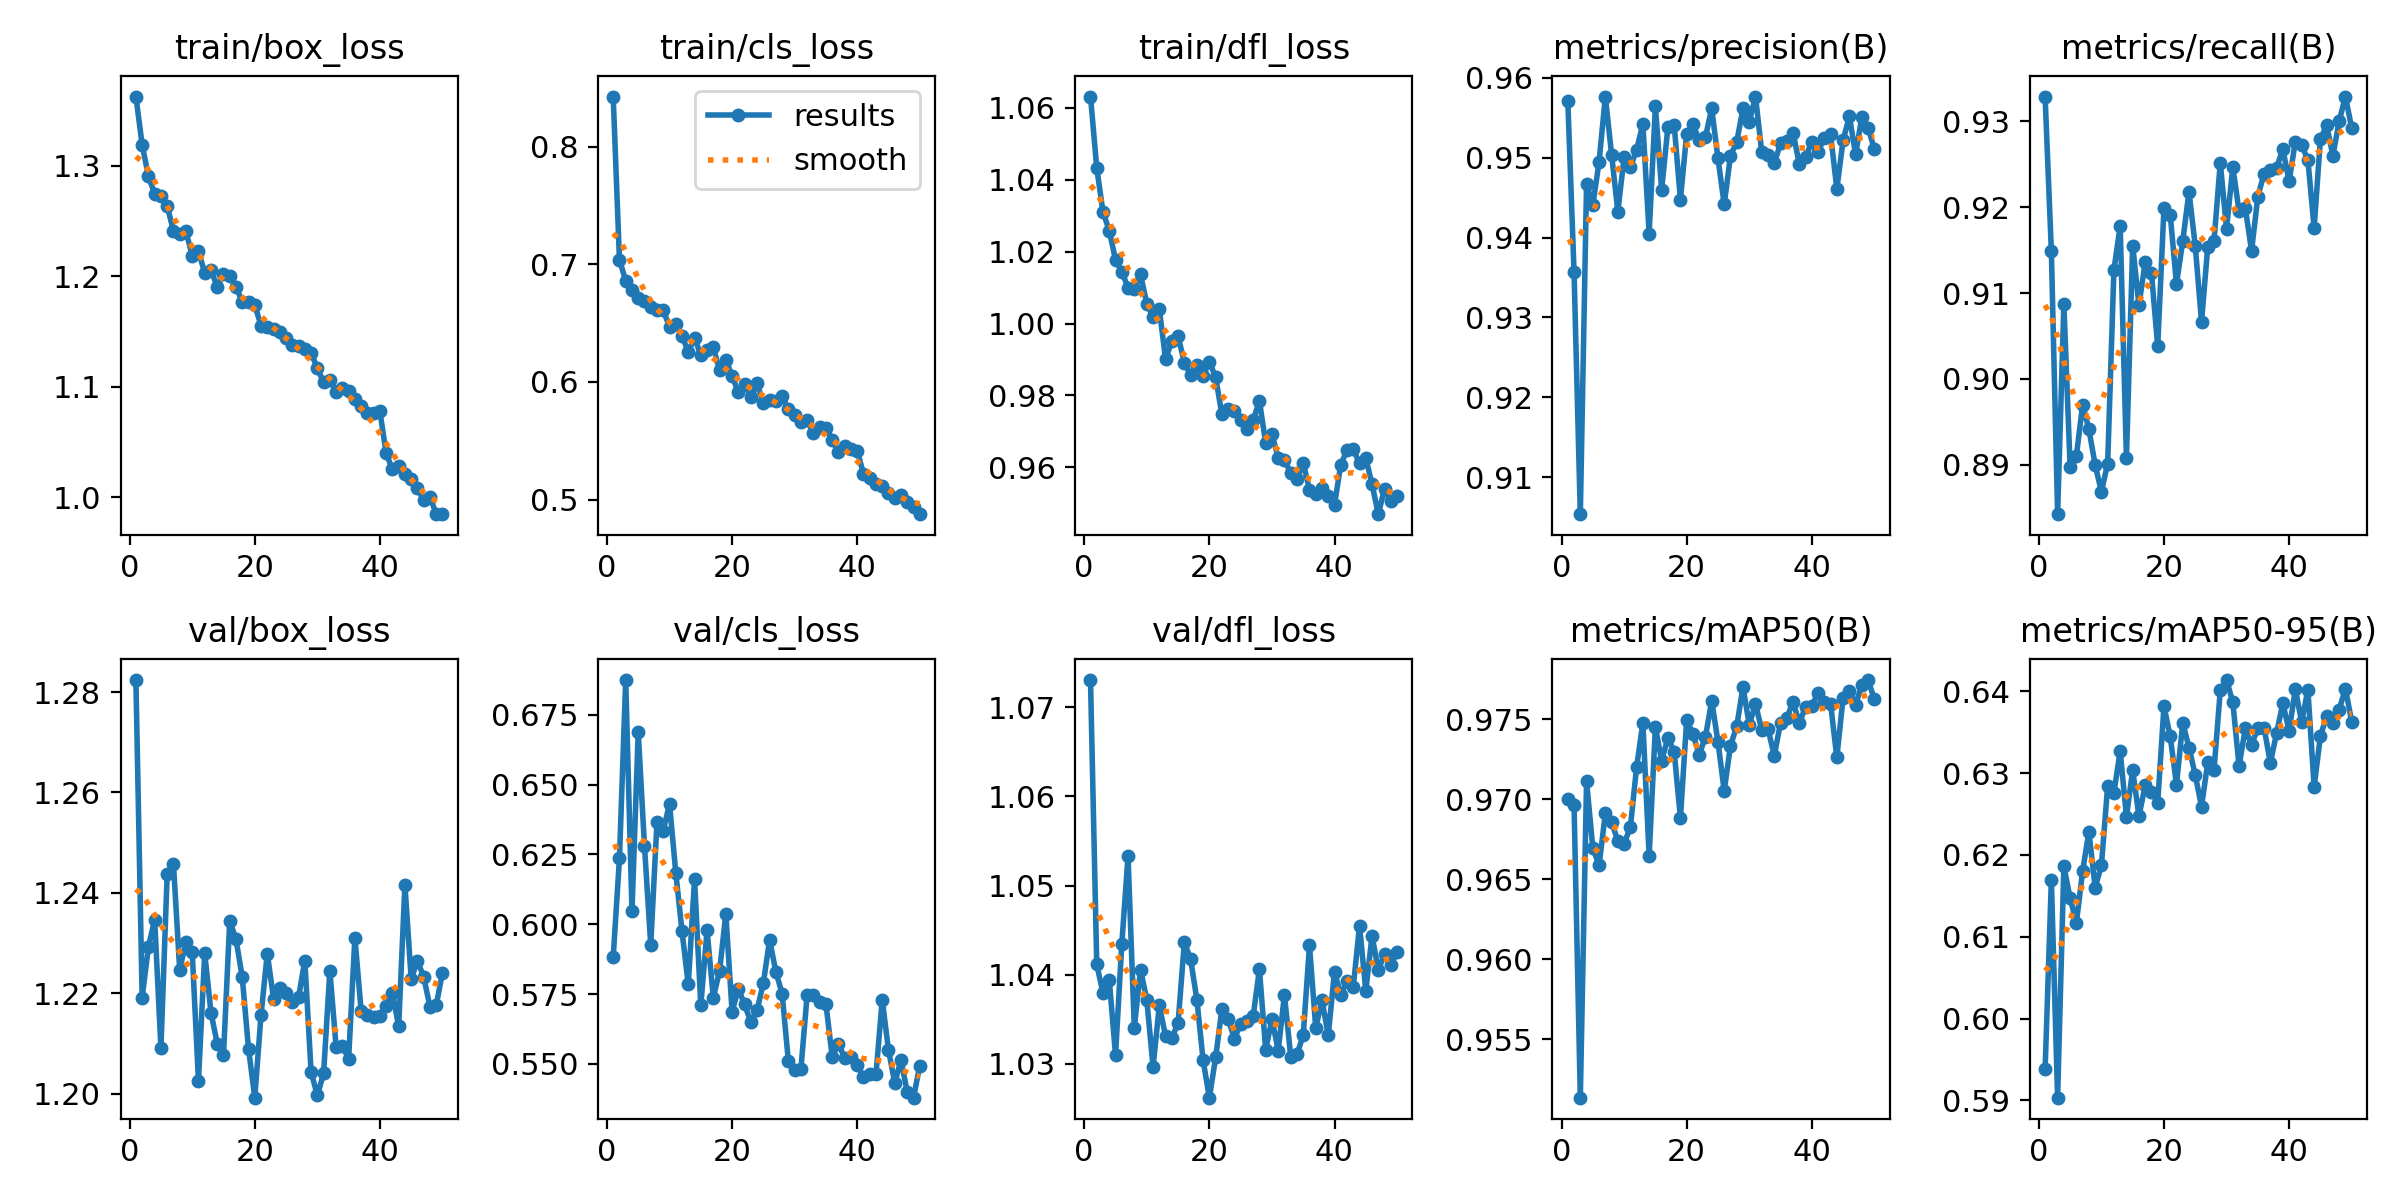

Data behind this chart, as committed beside it:
epoch, time, train/box_loss, train/cls_loss, train/dfl_loss, metrics/precision(B), metrics/recall(B), metrics/mAP50(B), metrics/mAP50-95(B), val/box_loss, val/cls_loss, val/dfl_loss, lr/pg0, lr/pg1, lr/pg2
1, 271, 1.363, 0.8428, 1.063, 0.9571, 0.9329, 0.97, 0.5938, 1.282, 0.5881, 1.073, 0.06702, 0.0001657, 0.0001657
2, 538.5, 1.319, 0.7039, 1.043, 0.9357, 0.9149, 0.9697, 0.6169, 1.219, 0.6236, 1.041, 0.03385, 0.0003258, 0.0003258
3, 805.8, 1.291, 0.6861, 1.031, 0.9054, 0.8842, 0.9514, 0.5903, 1.229, 0.6875, 1.038, 0.0006676, 0.0004793, 0.0004793
4, 1072, 1.275, 0.678, 1.026, 0.9468, 0.9087, 0.9711, 0.6186, 1.235, 0.6047, 1.039, 0.0004703, 0.0004703, 0.0004703
5, 1338, 1.273, 0.6718, 1.018, 0.9441, 0.8897, 0.9669, 0.6147, 1.209, 0.669, 1.031, 0.0004604, 0.0004604, 0.0004604
6, 1604, 1.264, 0.6688, 1.014, 0.9495, 0.891, 0.9659, 0.6117, 1.244, 0.628, 1.043, 0.0004505, 0.0004505, 0.0004505
7, 1869, 1.241, 0.6635, 1.01, 0.9576, 0.897, 0.9691, 0.618, 1.246, 0.5927, 1.053, 0.0004406, 0.0004406, 0.0004406
8, 2135, 1.238, 0.6612, 1.01, 0.9504, 0.8942, 0.9686, 0.6228, 1.225, 0.6368, 1.034, 0.0004307, 0.0004307, 0.0004307
9, 2401, 1.241, 0.6608, 1.014, 0.9433, 0.89, 0.9674, 0.616, 1.23, 0.6335, 1.041, 0.0004208, 0.0004208, 0.0004208
10, 2667, 1.219, 0.647, 1.006, 0.9501, 0.8869, 0.9672, 0.6187, 1.228, 0.6432, 1.037, 0.0004109, 0.0004109, 0.0004109
11, 2933, 1.222, 0.6495, 1.002, 0.9488, 0.8901, 0.9683, 0.6284, 1.203, 0.6185, 1.03, 0.000401, 0.000401, 0.000401
12, 3199, 1.203, 0.6391, 1.004, 0.951, 0.9127, 0.972, 0.6276, 1.228, 0.5974, 1.037, 0.0003911, 0.0003911, 0.0003911
13, 3466, 1.206, 0.6255, 0.9901, 0.9542, 0.9178, 0.9748, 0.6327, 1.216, 0.5785, 1.033, 0.0003812, 0.0003812, 0.0003812
14, 3732, 1.19, 0.6377, 0.9951, 0.9405, 0.8908, 0.9665, 0.6247, 1.21, 0.6162, 1.033, 0.0003713, 0.0003713, 0.0003713
15, 3998, 1.202, 0.6228, 0.9966, 0.9564, 0.9155, 0.9745, 0.6303, 1.208, 0.5709, 1.035, 0.0003614, 0.0003614, 0.0003614
16, 4264, 1.2, 0.6276, 0.9891, 0.946, 0.9086, 0.9724, 0.6247, 1.234, 0.5978, 1.044, 0.0003515, 0.0003515, 0.0003515
17, 4529, 1.191, 0.6296, 0.9858, 0.9538, 0.9136, 0.9738, 0.6285, 1.231, 0.5738, 1.042, 0.0003416, 0.0003416, 0.0003416
18, 4795, 1.177, 0.6099, 0.9886, 0.9542, 0.9123, 0.973, 0.6277, 1.223, 0.5832, 1.037, 0.0003317, 0.0003317, 0.0003317
19, 5062, 1.177, 0.6189, 0.9854, 0.9447, 0.9038, 0.9688, 0.6264, 1.209, 0.6037, 1.03, 0.0003218, 0.0003218, 0.0003218
20, 5327, 1.174, 0.6051, 0.9894, 0.953, 0.9199, 0.975, 0.6382, 1.199, 0.5687, 1.026, 0.0003119, 0.0003119, 0.0003119
21, 5593, 1.155, 0.5911, 0.9851, 0.9542, 0.9191, 0.9741, 0.6345, 1.216, 0.5768, 1.031, 0.000302, 0.000302, 0.000302
22, 5859, 1.154, 0.5984, 0.9747, 0.9522, 0.9111, 0.9728, 0.6286, 1.228, 0.5713, 1.036, 0.0002921, 0.0002921, 0.0002921
23, 6125, 1.152, 0.587, 0.9763, 0.9526, 0.9161, 0.9739, 0.6361, 1.219, 0.5649, 1.035, 0.0002822, 0.0002822, 0.0002822
24, 6391, 1.149, 0.5988, 0.9758, 0.9562, 0.9218, 0.9762, 0.6331, 1.221, 0.5693, 1.033, 0.0002723, 0.0002723, 0.0002723
25, 6657, 1.144, 0.5819, 0.9733, 0.9499, 0.9155, 0.9736, 0.6298, 1.22, 0.579, 1.034, 0.0002624, 0.0002624, 0.0002624
26, 6923, 1.138, 0.5849, 0.9705, 0.9442, 0.9067, 0.9705, 0.6259, 1.218, 0.5945, 1.035, 0.0002525, 0.0002525, 0.0002525
27, 7188, 1.137, 0.584, 0.9732, 0.9503, 0.9154, 0.9734, 0.6313, 1.219, 0.5829, 1.035, 0.0002426, 0.0002426, 0.0002426
28, 7454, 1.134, 0.5877, 0.9785, 0.952, 0.9161, 0.9746, 0.6304, 1.226, 0.5752, 1.041, 0.0002327, 0.0002327, 0.0002327
29, 7720, 1.131, 0.5769, 0.9668, 0.9562, 0.9252, 0.977, 0.6401, 1.204, 0.5509, 1.032, 0.0002228, 0.0002228, 0.0002228
30, 7986, 1.117, 0.5723, 0.9693, 0.9545, 0.9174, 0.9747, 0.6414, 1.2, 0.5479, 1.035, 0.0002129, 0.0002129, 0.0002129
31, 8251, 1.104, 0.5655, 0.9626, 0.9577, 0.9247, 0.9759, 0.6387, 1.204, 0.5481, 1.031, 0.000203, 0.000203, 0.000203
32, 8517, 1.106, 0.5675, 0.962, 0.9507, 0.9195, 0.9744, 0.6309, 1.224, 0.5747, 1.038, 0.0001931, 0.0001931, 0.0001931
33, 8782, 1.095, 0.5566, 0.9585, 0.9504, 0.9199, 0.9744, 0.6354, 1.209, 0.5746, 1.031, 0.0001832, 0.0001832, 0.0001832
34, 9048, 1.099, 0.5616, 0.9568, 0.9493, 0.9149, 0.9727, 0.6334, 1.21, 0.5722, 1.031, 0.0001733, 0.0001733, 0.0001733
35, 9313, 1.096, 0.5611, 0.9612, 0.9518, 0.9212, 0.9748, 0.6355, 1.207, 0.5715, 1.033, 0.0001634, 0.0001634, 0.0001634
36, 9579, 1.089, 0.5509, 0.9538, 0.9522, 0.9239, 0.9751, 0.6355, 1.231, 0.5526, 1.043, 0.0001535, 0.0001535, 0.0001535
37, 9844, 1.082, 0.5402, 0.9525, 0.9532, 0.9244, 0.9761, 0.6312, 1.216, 0.5571, 1.034, 0.0001436, 0.0001436, 0.0001436
38, 10110, 1.076, 0.5456, 0.9544, 0.9492, 0.9246, 0.9748, 0.6349, 1.216, 0.5522, 1.037, 0.0001337, 0.0001337, 0.0001337
39, 10375, 1.076, 0.5428, 0.952, 0.9501, 0.9267, 0.9758, 0.6385, 1.215, 0.5526, 1.033, 0.0001238, 0.0001238, 0.0001238
40, 10641, 1.078, 0.5415, 0.9496, 0.952, 0.923, 0.9759, 0.6351, 1.215, 0.5497, 1.04, 0.0001139, 0.0001139, 0.0001139
41, 10924, 1.04, 0.522, 0.9608, 0.9507, 0.9277, 0.9766, 0.6403, 1.218, 0.5453, 1.038, 0.000104, 0.000104, 0.000104
42, 11188, 1.025, 0.5182, 0.9648, 0.9525, 0.9272, 0.9761, 0.6362, 1.22, 0.5463, 1.039, 9.41e-05, 9.41e-05, 9.41e-05
43, 11452, 1.028, 0.5132, 0.9651, 0.9529, 0.9255, 0.976, 0.6402, 1.213, 0.5462, 1.039, 8.42e-05, 8.42e-05, 8.42e-05
44, 11717, 1.021, 0.5115, 0.9611, 0.9461, 0.9176, 0.9726, 0.6283, 1.242, 0.573, 1.046, 7.43e-05, 7.43e-05, 7.43e-05
45, 11981, 1.016, 0.5056, 0.9626, 0.9522, 0.9279, 0.9764, 0.6345, 1.223, 0.555, 1.038, 6.44e-05, 6.44e-05, 6.44e-05
46, 12245, 1.008, 0.501, 0.9553, 0.9552, 0.9296, 0.9768, 0.637, 1.226, 0.5433, 1.044, 5.45e-05, 5.45e-05, 5.45e-05
47, 12513, 0.9973, 0.5042, 0.947, 0.9504, 0.926, 0.9759, 0.6361, 1.223, 0.5514, 1.04, 4.46e-05, 4.46e-05, 4.46e-05
48, 12784, 1, 0.4981, 0.9541, 0.9551, 0.93, 0.9772, 0.6378, 1.217, 0.5398, 1.042, 3.47e-05, 3.47e-05, 3.47e-05
49, 13049, 0.9846, 0.4936, 0.9505, 0.9538, 0.9329, 0.9775, 0.6403, 1.218, 0.5379, 1.041, 2.48e-05, 2.48e-05, 2.48e-05
50, 13313, 0.9851, 0.4875, 0.9519, 0.951, 0.9293, 0.9762, 0.6363, 1.224, 0.5494, 1.043, 1.49e-05, 1.49e-05, 1.49e-05
